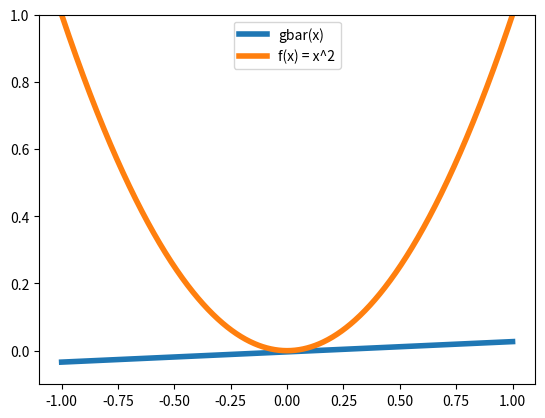

Python code for this plot:
import matplotlib
matplotlib.use('Agg')
import matplotlib.pyplot as plt
import numpy as np

if __name__ == "__main__":
  N_X = 1000
  N_data = 1000
  X = np.random.uniform(-1,1,(N_X,2))
  x_1 = [x_i[0] for x_i in X]
  x_2 = [x_i[1] for x_i in X]
  a = [x_i[0]+x_i[1] for x_i in X] 
  b = [-x_i[0]*x_i[1] for x_i in X]
  a_bar = np.mean(a)
  b_bar = np.mean(b)
  data = np.linspace(-1,1,N_data)
  gbar_data = a_bar*data-b_bar
  print(gbar_data)
  f_data = data**2
  gd_a = [a_i * data for a_i in a]
  gd_b = [b_i * data for b_i in b]
  gd = np.subtract(gd_a,gd_b)
  var = np.mean(np.subtract(gd,gbar_data)**2)
  print(str.format("Variance = {}\n",var))
  bias = np.mean(np.subtract(gbar_data,f_data)**2)
  print(str.format("Bias = {}\n",bias))
  print(str.format("Eout = {}\n",bias+var))

  plt.plot(data, gbar_data, linewidth = 4, label = "gbar(x)")
  plt.plot(data, f_data, linewidth = 4, label = "f(x) = x^2")
  #for gd_i in gd:
  #  plt.plot(data, gd_i,alpha= 0.05)
  plt.legend()
  plt.xlim =(-1,1)
  plt.ylim(-0.1,1)
  plt.savefig("Hw5Plot.png")
    
    
  #print(X)
  #print(a)
  #print(b)
  #print(a_bar)
  #print(b_bar)